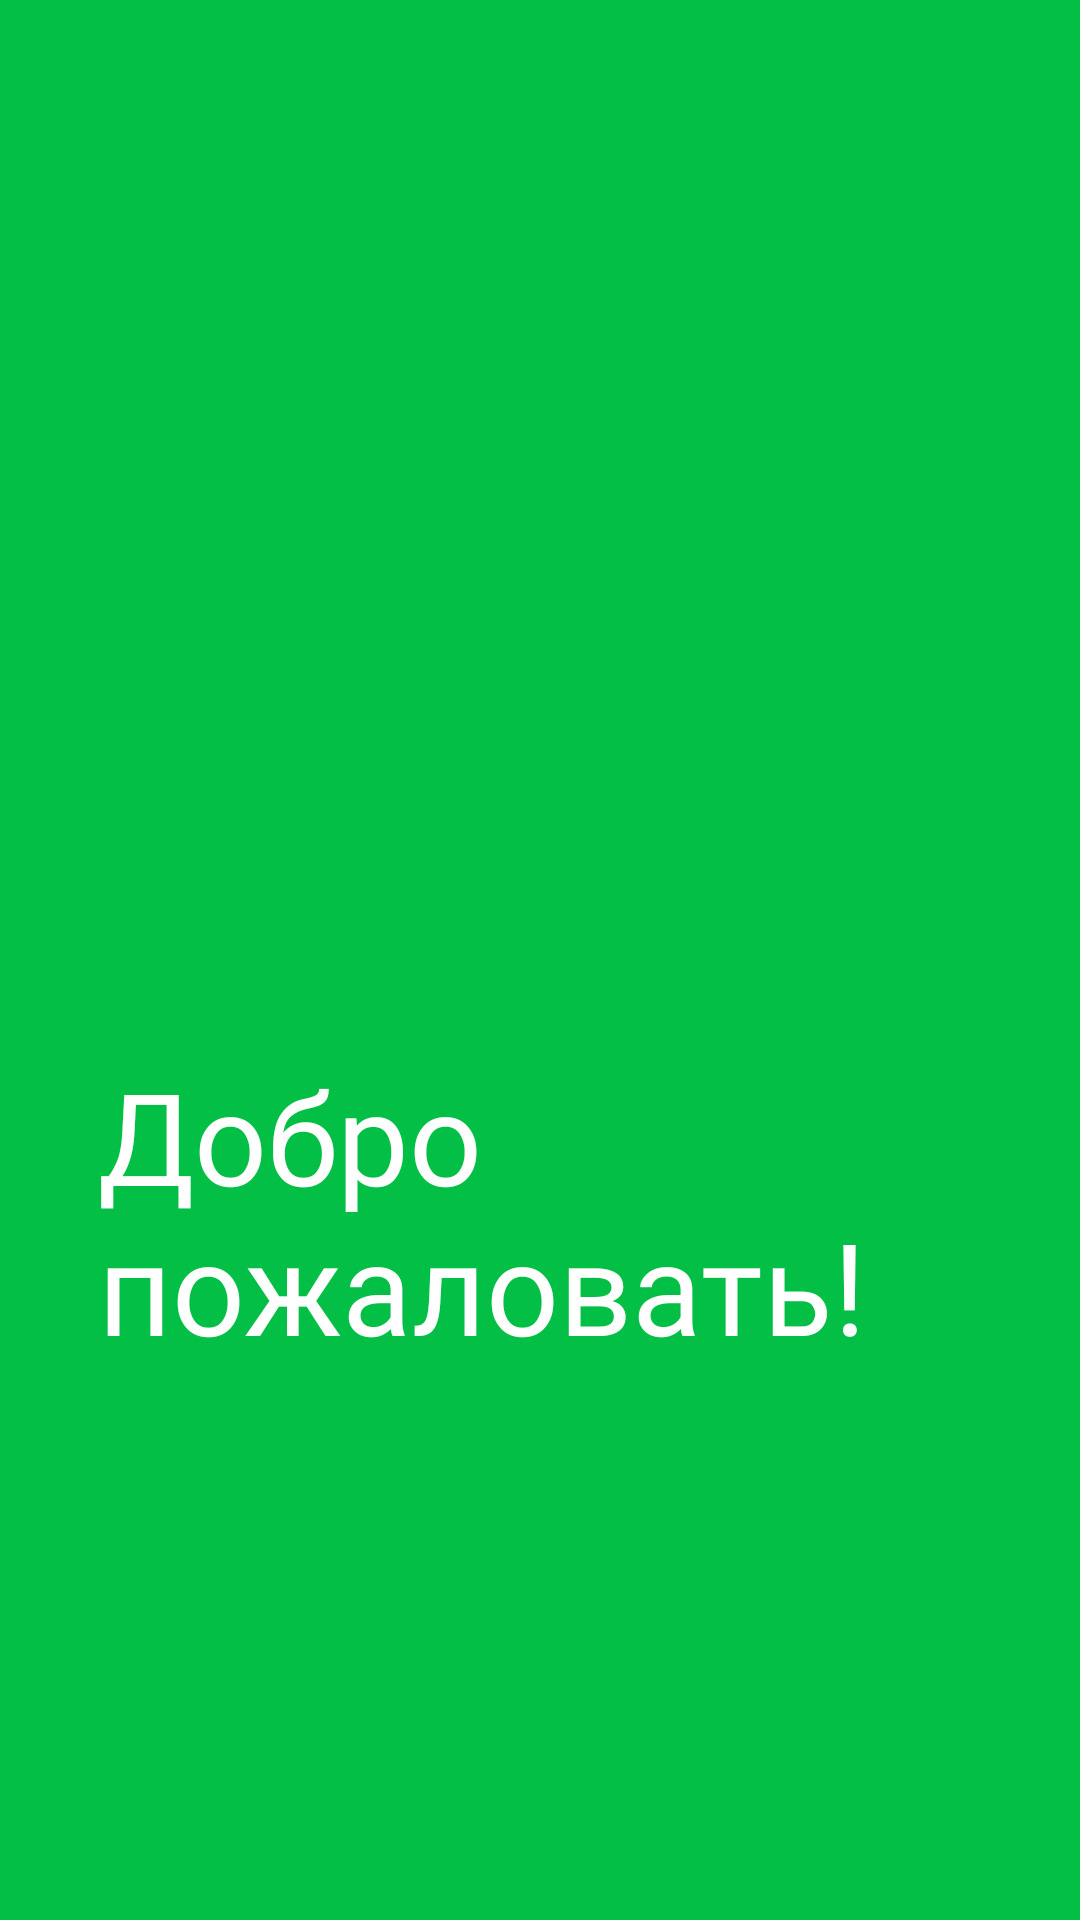

This screen was rendered from an Android layout file. Write that file and the resources it references.
<!-- AndroidManifest.xml: application theme Theme.Bimbam -->
<!-- res/layout/layout1.xml -->
<?xml version="1.0" encoding="utf-8"?>
<androidx.constraintlayout.widget.ConstraintLayout xmlns:android="http://schemas.android.com/apk/res/android"
                                                   xmlns:tools="http://schemas.android.com/tools" android:layout_width="match_parent"
                                                   android:layout_height="match_parent">
    

    


    <RelativeLayout
            android:id="@+id/welcomescreen1"
            android:layout_width="415dp"
            android:layout_height="800dp"
            android:clipToOutline="true"
            android:background="#03BF46"
            tools:ignore="MissingConstraints">
        <TextView
                android:layout_marginLeft="32.5dp"
                android:layout_marginTop="350dp"
                android:textSize="42.5dp"
                android:text="Добро пожаловать!"
                android:scaleType = "center"
                android:layout_width="800dp"
                android:layout_height="wrap_content"
                android:backgroundTint="#00FFFFFF"
                android:fontFamily="@font/pattaya"
                android:outlineSpotShadowColor="#F9F9F9"
                android:textColor="#FFFF"

        />

    </RelativeLayout>
</androidx.constraintlayout.widget.ConstraintLayout>
<!-- resources referenced by this layout -->
<resources>
  <style name="Theme.Bimbam" parent="Theme.MaterialComponents.Light.NoActionBar">
          
          <item name="colorPrimary">@color/green</item>
          <item name="colorPrimaryVariant">@color/green</item>
          <item name="colorOnPrimary">@color/green</item>
          
          <item name="colorSecondary">@color/green</item>
          <item name="colorSecondaryVariant">#1A8701</item>
          <item name="colorOnSecondary">@color/black</item>
          
          <item name="android:statusBarColor">@color/green</item>
          
      </style>
  <color name="green">#03BF46</color>
  <color name="black">#FF000000</color>
</resources>
